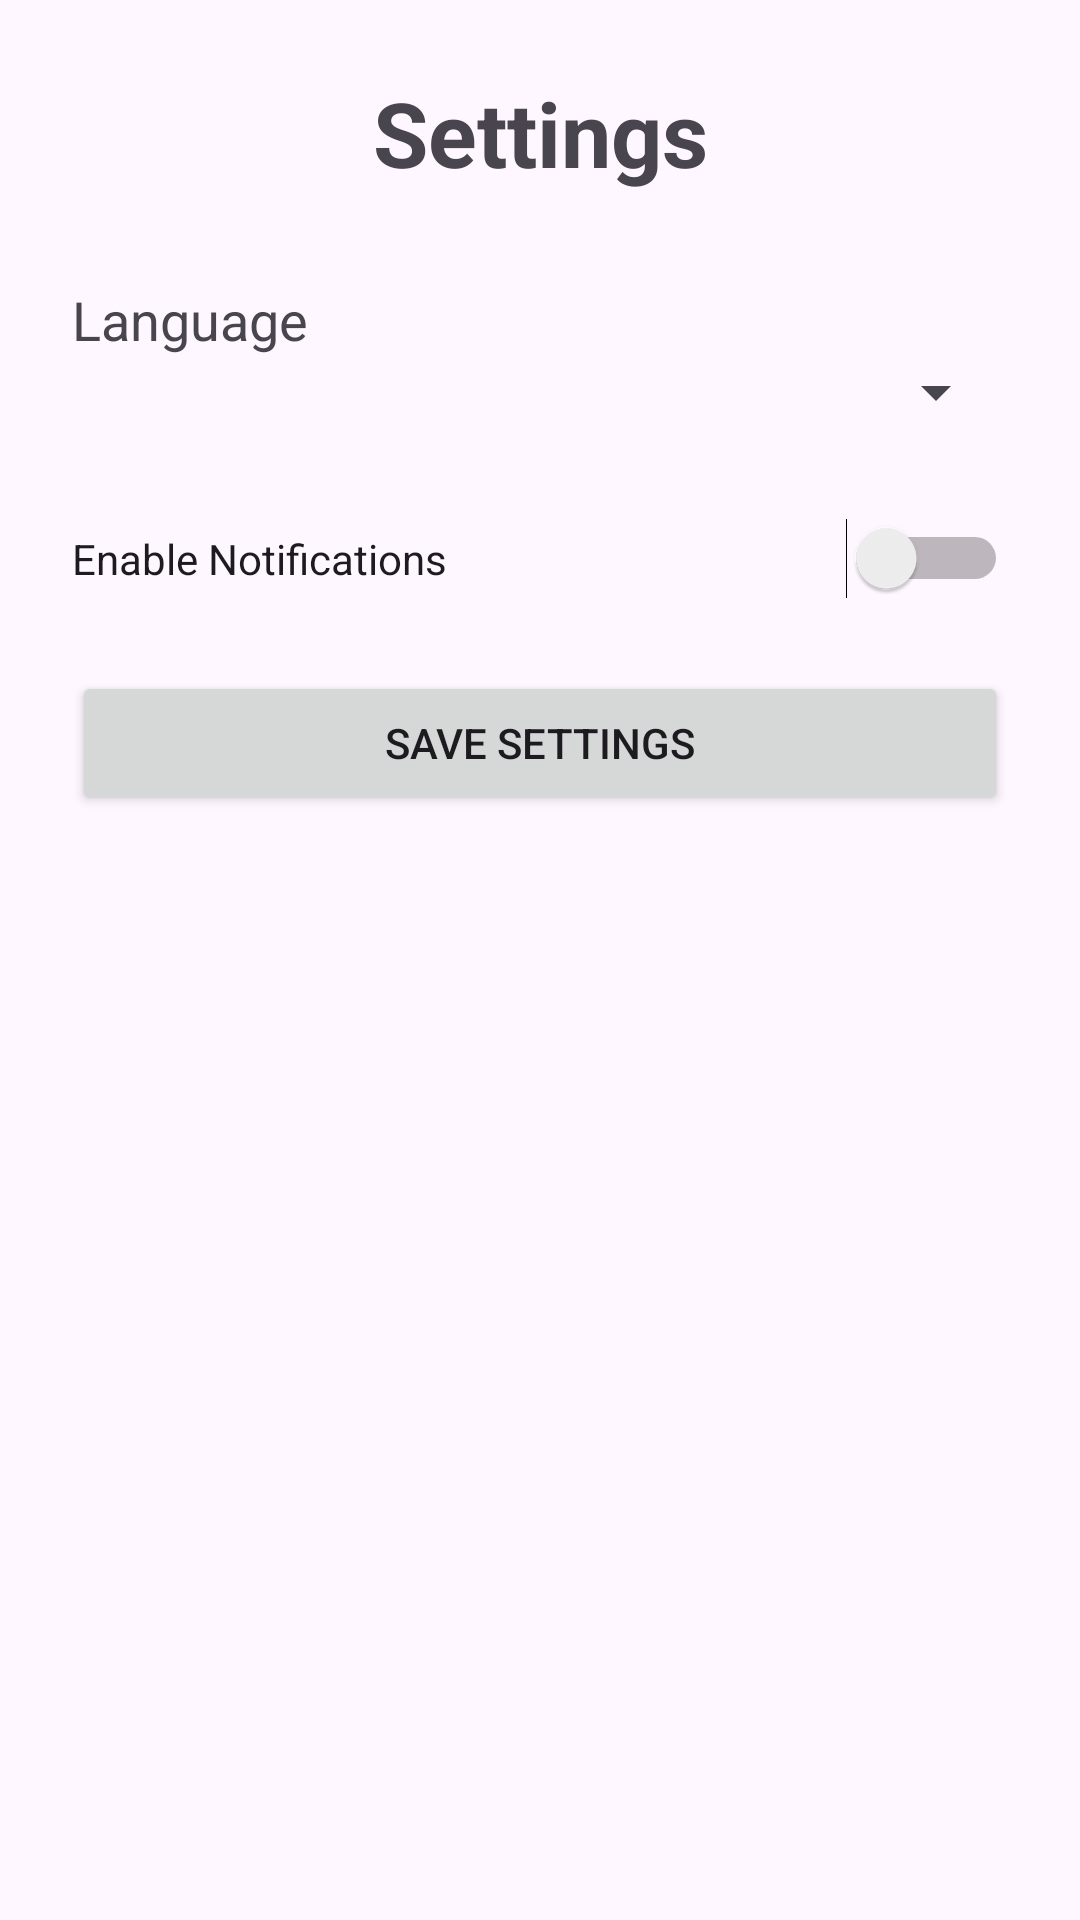

This screen was rendered from an Android layout file. Write that file and the resources it references.
<!-- AndroidManifest.xml: application theme Theme.DueMinus -->
<!-- res/layout/activity_settings.xml -->
<?xml version="1.0" encoding="utf-8"?>

<ScrollView xmlns:android="http://schemas.android.com/apk/res/android"
    android:layout_width="match_parent"
    android:layout_height="match_parent">

    <LinearLayout
        android:layout_width="match_parent"
        android:layout_height="wrap_content"
        android:orientation="vertical"
        android:padding="24dp">

        <TextView
            android:layout_width="match_parent"
            android:layout_height="wrap_content"
            android:text="Settings"
            android:textSize="30sp"
            android:textStyle="bold"
            android:gravity="center" />

        <TextView
            android:layout_width="match_parent"
            android:layout_height="wrap_content"
            android:text="Language"
            android:textSize="18sp"
            android:layout_marginTop="30dp" />

        <Spinner
            android:id="@+id/spinnerLanguage"
            android:layout_width="match_parent"
            android:layout_height="wrap_content" />

        <Switch
            android:id="@+id/switchNotifications"
            android:layout_width="match_parent"
            android:layout_height="wrap_content"
            android:text="Enable Notifications"
            android:layout_marginTop="30dp" />

        <Button
            android:id="@+id/btnSaveSettings"
            android:layout_width="match_parent"
            android:layout_height="wrap_content"
            android:text="Save Settings"
            android:layout_marginTop="24dp" />

    </LinearLayout>

</ScrollView>
<!-- resources referenced by this layout -->
<resources>
  <style name="Theme.DueMinus" parent="Base.Theme.DueMinus" />
  <style name="Base.Theme.DueMinus" parent="Theme.Material3.DayNight.NoActionBar">
          
          
      </style>
</resources>
